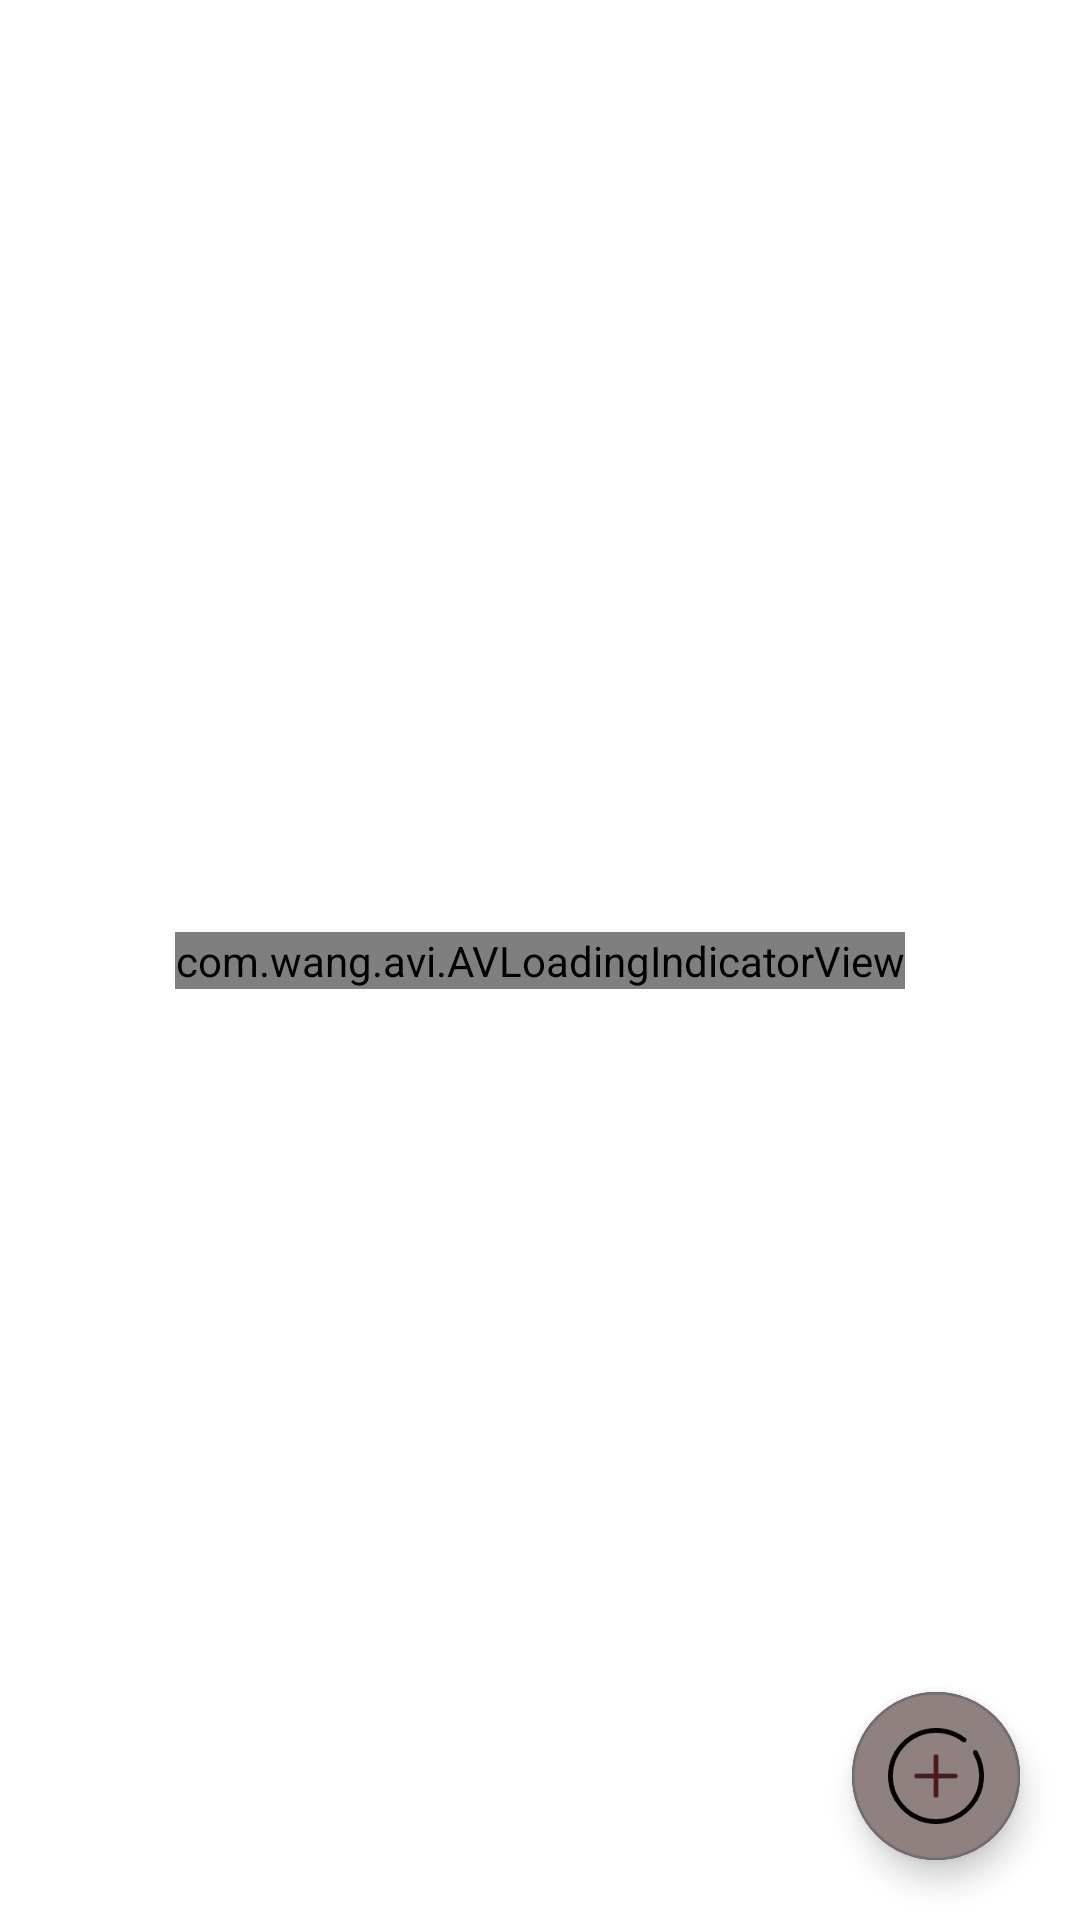

The Android layout XML behind this screen, and the referenced resources:
<!-- AndroidManifest.xml: application theme AppTheme -->
<!-- res/layout/f_category.xml -->
<?xml version="1.0" encoding="utf-8"?>
<FrameLayout xmlns:android="http://schemas.android.com/apk/res/android"
    xmlns:app="http://schemas.android.com/apk/res-auto"
    xmlns:tools="http://schemas.android.com/tools"
    android:id="@+id/home_layout"
    android:layout_width="match_parent"
    android:layout_height="match_parent"
    android:background="@color/white"
    tools:context=".view.fragments.category.CategoryPage">

    <androidx.constraintlayout.widget.ConstraintLayout
        android:layout_width="match_parent"
        android:layout_height="match_parent">

        <androidx.recyclerview.widget.RecyclerView
            android:id="@+id/home_recycler"
            android:layout_width="0dp"
            android:layout_height="0dp"
            app:layout_constraintBottom_toBottomOf="parent"
            app:layout_constraintEnd_toEndOf="parent"
            app:layout_constraintStart_toStartOf="parent"
            app:layout_constraintTop_toTopOf="parent"
            tools:listitem="@layout/custom_category_page_item" />

        <ImageView
            android:id="@+id/empty_view_category"
            android:layout_width="wrap_content"
            android:layout_height="wrap_content"
            android:src="@drawable/empty"
            android:visibility="gone"
            app:layout_constraintBottom_toBottomOf="parent"
            app:layout_constraintEnd_toEndOf="parent"
            app:layout_constraintStart_toStartOf="parent"
            app:layout_constraintTop_toTopOf="parent"
            app:layout_constraintVertical_bias="0.395" />

        <com.google.android.material.floatingactionbutton.FloatingActionButton
            android:id="@+id/home_fab"
            android:layout_width="wrap_content"
            android:layout_height="wrap_content"
            android:layout_marginEnd="20dp"
            android:layout_marginBottom="20dp"
            android:background="@drawable/add_category"
            android:scaleType="center"
            android:src="@drawable/add_category"
            app:fabSize="normal"
            app:layout_constraintBottom_toBottomOf="parent"
            app:layout_constraintEnd_toEndOf="parent"
            app:maxImageSize="56dp" />

        <com.wang.avi.AVLoadingIndicatorView
            android:id="@+id/avi"
            style="@style/AVLoadingIndicatorView"
            android:layout_width="wrap_content"
            android:layout_height="wrap_content"
            android:visibility="visible"
            app:indicatorColor="@color/colorAccent"
            app:indicatorName="BallGridPulseIndicator"
            app:layout_constraintBottom_toBottomOf="parent"
            app:layout_constraintEnd_toEndOf="parent"
            app:layout_constraintStart_toStartOf="parent"
            app:layout_constraintTop_toTopOf="@+id/home_recycler" />

    </androidx.constraintlayout.widget.ConstraintLayout>

</FrameLayout>
<!-- res/layout/custom_category_page_item.xml (included above) -->
<?xml version="1.0" encoding="utf-8"?>
<layout xmlns:android="http://schemas.android.com/apk/res/android"
    xmlns:app="http://schemas.android.com/apk/res-auto"
    xmlns:tools="http://schemas.android.com/tools">

    <data>

        <import type="io.opencensus.resource.Resource" />

        <variable
            name="position"
            type="Integer" />

        <variable
            name="categoryPageItemClick"
            type="com.minorProject.cloudGallery.view.adapters.CategoryPageItemClick" />

        <variable
            name="category"
            type="com.minorProject.cloudGallery.model.bean.Category" />
    </data>

    <androidx.cardview.widget.CardView
        android:id="@+id/category_page_layout"
        android:layout_width="match_parent"
        android:layout_height="wrap_content"
        android:layout_margin="5dp"
        app:cardCornerRadius="10dp"
        app:cardElevation="20dp"
        app:cardMaxElevation="20dp">

        <androidx.constraintlayout.widget.ConstraintLayout
            android:layout_width="match_parent"
            android:layout_height="wrap_content"
            android:onClick="@{()->categoryPageItemClick.onItemClicked(category, position)}">


            <TextView
                android:id="@+id/textView"
                android:layout_width="wrap_content"
                android:layout_height="wrap_content"
                android:layout_marginTop="8dp"
                android:layout_marginBottom="8dp"
                android:fontFamily="@font/allerta"
                android:gravity="center"
                android:letterSpacing="0.2"
                android:text="@{category.categoryName.toUpperCase()}"
                android:textColor="@color/colorAccent"
                android:textSize="25sp"
                android:textStyle="bold"
                app:layout_constraintBottom_toBottomOf="parent"
                app:layout_constraintEnd_toEndOf="parent"
                app:layout_constraintStart_toStartOf="parent"
                app:layout_constraintTop_toBottomOf="@+id/imageView" />

            <ImageView
                android:id="@+id/imageView"
                android:layout_width="match_parent"
                android:layout_height="150dp"
                android:layout_margin="5dp"
                android:scaleType="fitXY"
                app:layout_constraintEnd_toEndOf="parent"
                app:layout_constraintStart_toStartOf="parent"
                app:layout_constraintTop_toTopOf="parent"
                app:srcCompat="@drawable/icon"
                tools:imageUrl="@{category.categoryThumbLink}" />
        </androidx.constraintlayout.widget.ConstraintLayout>
    </androidx.cardview.widget.CardView>
</layout>
<!-- resources referenced by this layout -->
<resources>
  <color name="colorAccent">#4b1b1b</color>
  <color name="white">#FFFFFF</color>
  <!-- drawable add_category: png bitmap (drawable-hdpi, 5656 bytes) -->
  <!-- drawable icon: png bitmap (drawable-hdpi, 5771 bytes) -->
  <style name="AppTheme" parent="Theme.AppCompat.Light.NoActionBar">
          
          <item name="colorPrimary">@color/colorPrimary</item>
          <item name="colorPrimaryDark">@color/colorPrimaryDark</item>
          <item name="colorAccent">@color/colorAccent</item>
      </style>
  <color name="colorPrimary">#944747</color>
  <color name="colorPrimaryDark">#4b1b1b</color>
</resources>
